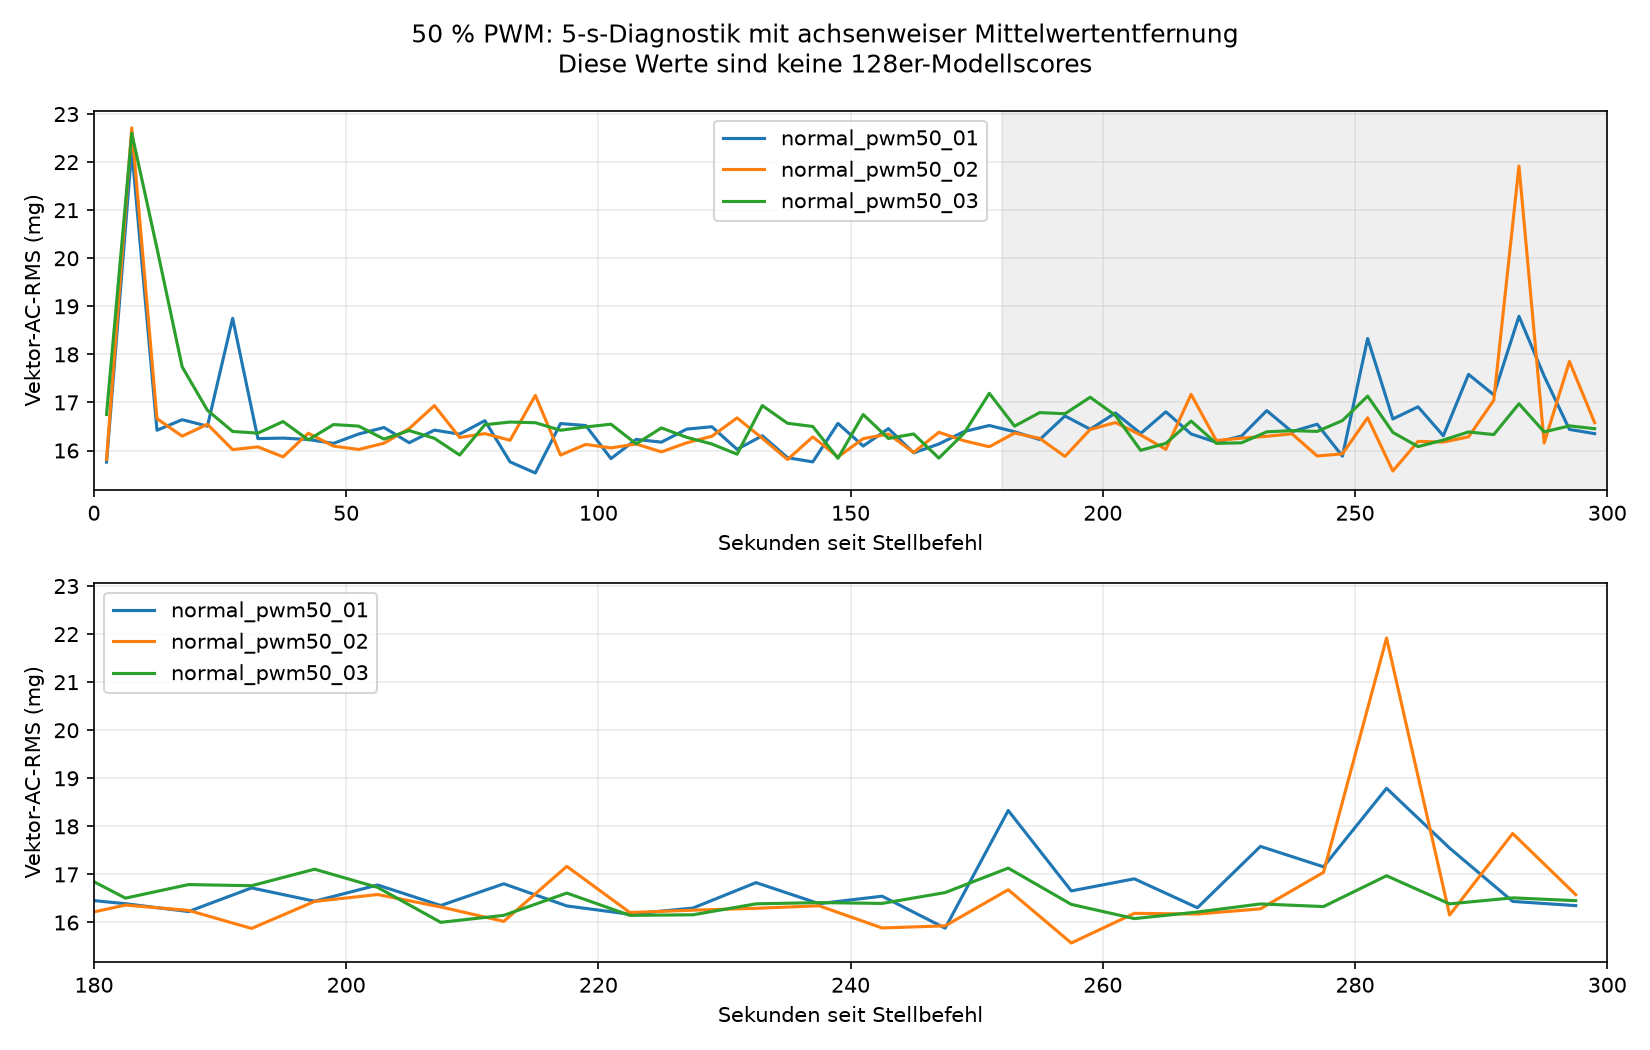

The table this chart was drawn from, first rows:
recording_id, phase, block_index, start_since_command_s, end_since_command_s_exclusive, midpoint_since_command_s, xyz_points, first_since_command_s, last_since_command_s, quality_valid, quality_reasons, axis_mean_g, axis_std_population_g, vector_ac_rms_g, vector_ac_rms_mg
normal_pwm50_01_50pwm_300s_20260912_1004…, normal_pwm50_01, 0, 0, 5, 2.5, 1015, 0.09843, 4.995, True, [], [-0.6282765517241379, -0.711767290640394…, [0.009170884638637985, 0.007214888414026…, 0.01576, 15.76
normal_pwm50_01_50pwm_300s_20260912_1004…, normal_pwm50_01, 1, 5, 10, 7.5, 1036, 5, 9.997, True, [], [-0.6278661196911197, -0.712269498069498…, [0.014046461816998883, 0.009743687003778…, 0.02225, 22.25
normal_pwm50_01_50pwm_300s_20260912_1004…, normal_pwm50_01, 2, 10, 15, 12.5, 1036, 10, 15, True, [], [-0.6282877413127413, -0.712054922779922…, [0.009601114715419277, 0.007546159427038…, 0.01642, 16.42
normal_pwm50_01_50pwm_300s_20260912_1004…, normal_pwm50_01, 3, 15, 20, 17.5, 1036, 15, 20, True, [], [-0.627922586872587, -0.7118968146718145…, [0.01013319649964255, 0.0073498929343984…, 0.01664, 16.64
normal_pwm50_01_50pwm_300s_20260912_1004…, normal_pwm50_01, 4, 20, 25, 22.5, 1036, 20, 25, True, [], [-0.6284571428571428, -0.71200222007722,…, [0.010078639495294826, 0.007294890638946…, 0.01651, 16.51
normal_pwm50_01_50pwm_300s_20260912_1004…, normal_pwm50_01, 5, 25, 30, 27.5, 1036, 25, 30, True, [], [-0.6284157335907337, -0.712194208494208…, [0.012152331613769995, 0.008892014402058…, 0.01875, 18.75
normal_pwm50_01_50pwm_300s_20260912_1004…, normal_pwm50_01, 6, 30, 35, 32.5, 1035, 30, 35, True, [], [-0.6284915942028986, -0.712109855072463…, [0.009877608350905561, 0.007345850942263…, 0.01625, 16.25
normal_pwm50_01_50pwm_300s_20260912_1004…, normal_pwm50_01, 7, 35, 40, 37.5, 1036, 35, 40, True, [], [-0.6280505791505792, -0.711934459459459…, [0.0099256905876326, 0.00716494440842143…, 0.01626, 16.26
normal_pwm50_01_50pwm_300s_20260912_1004…, normal_pwm50_01, 8, 40, 45, 42.5, 1036, 40, 45, True, [], [-0.628182335907336, -0.7121302123552122…, [0.00985079650793955, 0.0072022133256994…, 0.01623, 16.23
normal_pwm50_01_50pwm_300s_20260912_1004…, normal_pwm50_01, 9, 45, 50, 47.5, 1036, 45, 50, True, [], [-0.6286227799227799, -0.712265733590733…, [0.009613078406104536, 0.007339249850049…, 0.01615, 16.15
normal_pwm50_01_50pwm_300s_20260912_1004…, normal_pwm50_01, 10, 50, 55, 52.5, 1035, 50, 54.99, True, [], [-0.6281486956521739, -0.712042028985507…, [0.009833327228646115, 0.007342858223996…, 0.01634, 16.34
normal_pwm50_01_50pwm_300s_20260912_1004…, normal_pwm50_01, 11, 55, 60, 57.5, 1036, 55, 60, True, [], [-0.6278360038610038, -0.712337258687258…, [0.01013953742367018, 0.0074313175491357…, 0.01648, 16.48
normal_pwm50_01_50pwm_300s_20260912_1004…, normal_pwm50_01, 12, 60, 65, 62.5, 1036, 60, 65, True, [], [-0.6281861003861003, -0.711761293436293…, [0.009787140913671048, 0.007448566099395…, 0.01616, 16.16
normal_pwm50_01_50pwm_300s_20260912_1004…, normal_pwm50_01, 13, 65, 70, 67.5, 1036, 65, 70, True, [], [-0.6280392857142857, -0.712228088803088…, [0.009807561059200711, 0.007253277292538…, 0.01642, 16.42
normal_pwm50_01_50pwm_300s_20260912_1004…, normal_pwm50_01, 14, 70, 75, 72.5, 1035, 70, 75, True, [], [-0.6285255072463767, -0.711891304347826…, [0.009859881460943652, 0.007422920616077…, 0.01634, 16.34
normal_pwm50_01_50pwm_300s_20260912_1004…, normal_pwm50_01, 15, 75, 80, 77.5, 1036, 75, 80, True, [], [-0.6280543436293436, -0.712028571428571…, [0.01014290794195552, 0.0074807458311884…, 0.01662, 16.62
normal_pwm50_01_50pwm_300s_20260912_1004…, normal_pwm50_01, 16, 80, 85, 82.5, 1036, 80, 85, True, [], [-0.6281898648648648, -0.712036100386100…, [0.009431811958246153, 0.007255294288843…, 0.01576, 15.76
normal_pwm50_01_50pwm_300s_20260912_1004…, normal_pwm50_01, 17, 85, 90, 87.5, 1036, 85, 90, True, [], [-0.6284307915057915, -0.711881756756756…, [0.009608031738649332, 0.006972972173273…, 0.01553, 15.53
normal_pwm50_01_50pwm_300s_20260912_1004…, normal_pwm50_01, 18, 90, 95, 92.5, 1035, 90, 95, True, [], [-0.6284915942028987, -0.712151304347825…, [0.009784931571774737, 0.007620639767932…, 0.01656, 16.56
normal_pwm50_01_50pwm_300s_20260912_1004…, normal_pwm50_01, 19, 95, 100, 97.5, 1036, 95, 100, True, [], [-0.627986583011583, -0.7124765444015443…, [0.009915356226399068, 0.007283186595011…, 0.01652, 16.52
normal_pwm50_01_50pwm_300s_20260912_1004…, normal_pwm50_01, 20, 100, 105, 102.5, 1036, 100, 105, True, [], [-0.6281823359073359, -0.712005984555984…, [0.009697585912783383, 0.006918776066226…, 0.01583, 15.83
normal_pwm50_01_50pwm_300s_20260912_1004…, normal_pwm50_01, 21, 105, 110, 107.5, 1035, 105, 110, True, [], [-0.6282579710144929, -0.712075942028985…, [0.00964660495654121, 0.0075952674660407…, 0.01623, 16.23
normal_pwm50_01_50pwm_300s_20260912_1004…, normal_pwm50_01, 22, 110, 115, 112.5, 1036, 110, 115, True, [], [-0.6283329150579151, -0.712054922779922…, [0.009689001227386158, 0.007406737052070…, 0.01617, 16.17
normal_pwm50_01_50pwm_300s_20260912_1004…, normal_pwm50_01, 23, 115, 120, 117.5, 1036, 115, 120, True, [], [-0.6285023166023167, -0.712367374517374…, [0.009781787822874298, 0.007480082772308…, 0.01645, 16.45
normal_pwm50_01_50pwm_300s_20260912_1004…, normal_pwm50_01, 24, 120, 125, 122.5, 1036, 120, 125, True, [], [-0.6278774131274131, -0.711490250965250…, [0.009852580922633804, 0.007487307892273…, 0.01649, 16.49
normal_pwm50_01_50pwm_300s_20260912_1004…, normal_pwm50_01, 25, 125, 130, 127.5, 1035, 125, 130, True, [], [-0.6282353623188406, -0.712211594202898…, [0.009561733603610071, 0.007233271279341…, 0.01602, 16.02
normal_pwm50_01_50pwm_300s_20260912_1004…, normal_pwm50_01, 26, 130, 135, 132.5, 1036, 130, 135, True, [], [-0.6280656370656371, -0.712130212355212…, [0.010048933205618454, 0.007024718103502…, 0.01631, 16.31
normal_pwm50_01_50pwm_300s_20260912_1004…, normal_pwm50_01, 27, 135, 140, 137.5, 1036, 135, 140, True, [], [-0.6279941119691119, -0.712130212355212…, [0.009451342271682763, 0.007355505407547…, 0.01585, 15.85
normal_pwm50_01_50pwm_300s_20260912_1004…, normal_pwm50_01, 28, 140, 145, 142.5, 1035, 140, 145, True, [], [-0.6287063768115941, -0.712023188405797…, [0.009582003961384271, 0.007254998175721…, 0.01576, 15.76
normal_pwm50_01_50pwm_300s_20260912_1004…, normal_pwm50_01, 29, 145, 150, 147.5, 1036, 145, 150, True, [], [-0.628449613899614, -0.7126911196911196…, [0.009927886208118577, 0.007290869250094…, 0.01656, 16.56
normal_pwm50_01_50pwm_300s_20260912_1004…, normal_pwm50_01, 30, 150, 155, 152.5, 1036, 150, 155, True, [], [-0.6280543436293435, -0.712122683397683…, [0.009607701345708451, 0.007511910551602…, 0.01609, 16.09
normal_pwm50_01_50pwm_300s_20260912_1004…, normal_pwm50_01, 31, 155, 160, 157.5, 1035, 155, 160, True, [], [-0.6284124637681159, -0.712283188405797…, [0.009899116693985925, 0.007072146322170…, 0.01646, 16.46
normal_pwm50_01_50pwm_300s_20260912_1004…, normal_pwm50_01, 32, 160, 165, 162.5, 1036, 160, 165, True, [], [-0.6282990347490348, -0.712182915057914…, [0.009793686359312506, 0.007052960685896…, 0.01595, 15.95
normal_pwm50_01_50pwm_300s_20260912_1004…, normal_pwm50_01, 33, 165, 170, 167.5, 1035, 165, 170, True, [], [-0.6282692753623189, -0.711740579710144…, [0.009871310254549126, 0.007195069141696…, 0.01614, 16.14
normal_pwm50_01_50pwm_300s_20260912_1004…, normal_pwm50_01, 34, 170, 175, 172.5, 1037, 170, 175, True, [], [-0.6282723240115717, -0.711849662487946…, [0.00984602949012821, 0.0074208814546523…, 0.01639, 16.39
normal_pwm50_01_50pwm_300s_20260912_1004…, normal_pwm50_01, 35, 175, 180, 177.5, 1035, 175, 180, True, [], [-0.6285744927536233, -0.711729275362318…, [0.009879734130118653, 0.007416314628122…, 0.01652, 16.52
normal_pwm50_01_50pwm_300s_20260912_1004…, normal_pwm50_01, 36, 180, 185, 182.5, 1036, 180, 185, True, [], [-0.6280882239382239, -0.711941988416988…, [0.009732356391864639, 0.007386712184430…, 0.01639, 16.39
normal_pwm50_01_50pwm_300s_20260912_1004…, normal_pwm50_01, 37, 185, 190, 187.5, 1035, 185, 190, True, [], [-0.6284275362318841, -0.711706666666666…, [0.009635006886243642, 0.007215340876310…, 0.01623, 16.23
normal_pwm50_01_50pwm_300s_20260912_1004…, normal_pwm50_01, 38, 190, 195, 192.5, 1036, 190, 195, True, [], [-0.6287620656370657, -0.712431370656370…, [0.00992859347138435, 0.0074272345579775…, 0.01672, 16.72
normal_pwm50_01_50pwm_300s_20260912_1004…, normal_pwm50_01, 39, 195, 200, 197.5, 1036, 195, 200, True, [], [-0.6283893822393821, -0.712288320463320…, [0.009916243022442912, 0.007683620237822…, 0.01644, 16.44
normal_pwm50_01_50pwm_300s_20260912_1004…, normal_pwm50_01, 40, 200, 205, 202.5, 1035, 200, 205, True, [], [-0.6279376811594203, -0.711981739130434…, [0.01039003565921647, 0.0075677184271626…, 0.01678, 16.78
normal_pwm50_01_50pwm_300s_20260912_1004…, normal_pwm50_01, 41, 205, 210, 207.5, 1036, 205, 210, True, [], [-0.6282802123552124, -0.711881756756756…, [0.01042400076011111, 0.0068775728918651…, 0.01635, 16.35
normal_pwm50_01_50pwm_300s_20260912_1004…, normal_pwm50_01, 42, 210, 215, 212.5, 1036, 210, 215, True, [], [-0.6279150579150579, -0.712017277992277…, [0.010368098956023553, 0.007769952564909…, 0.01681, 16.81
normal_pwm50_01_50pwm_300s_20260912_1004…, normal_pwm50_01, 43, 215, 220, 217.5, 1035, 215, 220, True, [], [-0.6277568115942029, -0.712049565217391…, [0.009926154369074965, 0.007129307227921…, 0.01634, 16.34
normal_pwm50_01_50pwm_300s_20260912_1004…, normal_pwm50_01, 44, 220, 225, 222.5, 1036, 220, 225, True, [], [-0.6283216216216216, -0.712111389961389…, [0.009816698192035301, 0.007473274493737…, 0.01617, 16.17
normal_pwm50_01_50pwm_300s_20260912_1004…, normal_pwm50_01, 45, 225, 230, 227.5, 1036, 225, 230, True, [], [-0.6283065637065638, -0.712341023166023…, [0.009657513297705686, 0.007527205901452…, 0.0163, 16.3
normal_pwm50_01_50pwm_300s_20260912_1004…, normal_pwm50_01, 46, 230, 235, 232.5, 1036, 230, 235, True, [], [-0.627986583011583, -0.712898166023166,…, [0.010255984386557802, 0.007750156712542…, 0.01683, 16.83
normal_pwm50_01_50pwm_300s_20260912_1004…, normal_pwm50_01, 47, 235, 240, 237.5, 1035, 235, 240, True, [], [-0.6283257971014492, -0.711989275362318…, [0.009874244114280202, 0.007148051385191…, 0.01639, 16.39
normal_pwm50_01_50pwm_300s_20260912_1004…, normal_pwm50_01, 48, 240, 245, 242.5, 1036, 240, 245, True, [], [-0.6281258687258687, -0.712028571428571…, [0.010124905582197004, 0.007461094346489…, 0.01655, 16.55
normal_pwm50_01_50pwm_300s_20260912_1004…, normal_pwm50_01, 49, 245, 250, 247.5, 1036, 245, 250, True, [], [-0.6285211389961389, -0.712231853281853…, [0.009668133534379578, 0.007267183659534…, 0.01588, 15.88
normal_pwm50_01_50pwm_300s_20260912_1004…, normal_pwm50_01, 50, 250, 255, 252.5, 1035, 250, 255, True, [], [-0.628551884057971, -0.7118913043478261…, [0.01175831266552223, 0.0089439468499761…, 0.01833, 18.33
normal_pwm50_01_50pwm_300s_20260912_1004…, normal_pwm50_01, 51, 255, 260, 257.5, 1036, 255, 260, True, [], [-0.6282726833976834, -0.712246911196911…, [0.010246711353969987, 0.007469420291698…, 0.01666, 16.66
normal_pwm50_01_50pwm_300s_20260912_1004…, normal_pwm50_01, 52, 260, 265, 262.5, 1036, 260, 265, True, [], [-0.6285023166023166, -0.712356081081081…, [0.010541739727703175, 0.007622922635507…, 0.01691, 16.91
normal_pwm50_01_50pwm_300s_20260912_1004…, normal_pwm50_01, 53, 265, 270, 267.5, 1035, 265, 270, True, [], [-0.6288872463768116, -0.712011884057971…, [0.010002162647895227, 0.007576439696804…, 0.01631, 16.31
normal_pwm50_01_50pwm_300s_20260912_1004…, normal_pwm50_01, 54, 270, 275, 272.5, 1036, 270, 275, True, [], [-0.6283592664092664, -0.712371138996138…, [0.01112471946817664, 0.0080160268429862…, 0.01758, 17.58
normal_pwm50_01_50pwm_300s_20260912_1004…, normal_pwm50_01, 55, 275, 280, 277.5, 1036, 275, 280, True, [], [-0.6278435328185329, -0.712412548262548…, [0.010415285519911492, 0.007753843042217…, 0.01716, 17.16
normal_pwm50_01_50pwm_300s_20260912_1004…, normal_pwm50_01, 56, 280, 285, 282.5, 1036, 280, 285, True, [], [-0.6281710424710425, -0.712024806949807…, [0.01201388559858143, 0.0087642070245790…, 0.01879, 18.79
normal_pwm50_01_50pwm_300s_20260912_1004…, normal_pwm50_01, 57, 285, 290, 287.5, 1036, 285, 290, True, [], [-0.6286340733590734, -0.711938223938223…, [0.011230233910209352, 0.008409195092074…, 0.01755, 17.55
normal_pwm50_01_50pwm_300s_20260912_1004…, normal_pwm50_01, 58, 290, 295, 292.5, 1036, 290, 295, True, [], [-0.6281861003861003, -0.712179150579150…, [0.009974359979155729, 0.007316783323114…, 0.01644, 16.44
normal_pwm50_01_50pwm_300s_20260912_1004…, normal_pwm50_01, 59, 295, 300, 297.5, 1035, 295, 300, True, [], [-0.6281298550724637, -0.712151304347826…, [0.009889667055657105, 0.007369671873025…, 0.01635, 16.35
... 120 more rows
